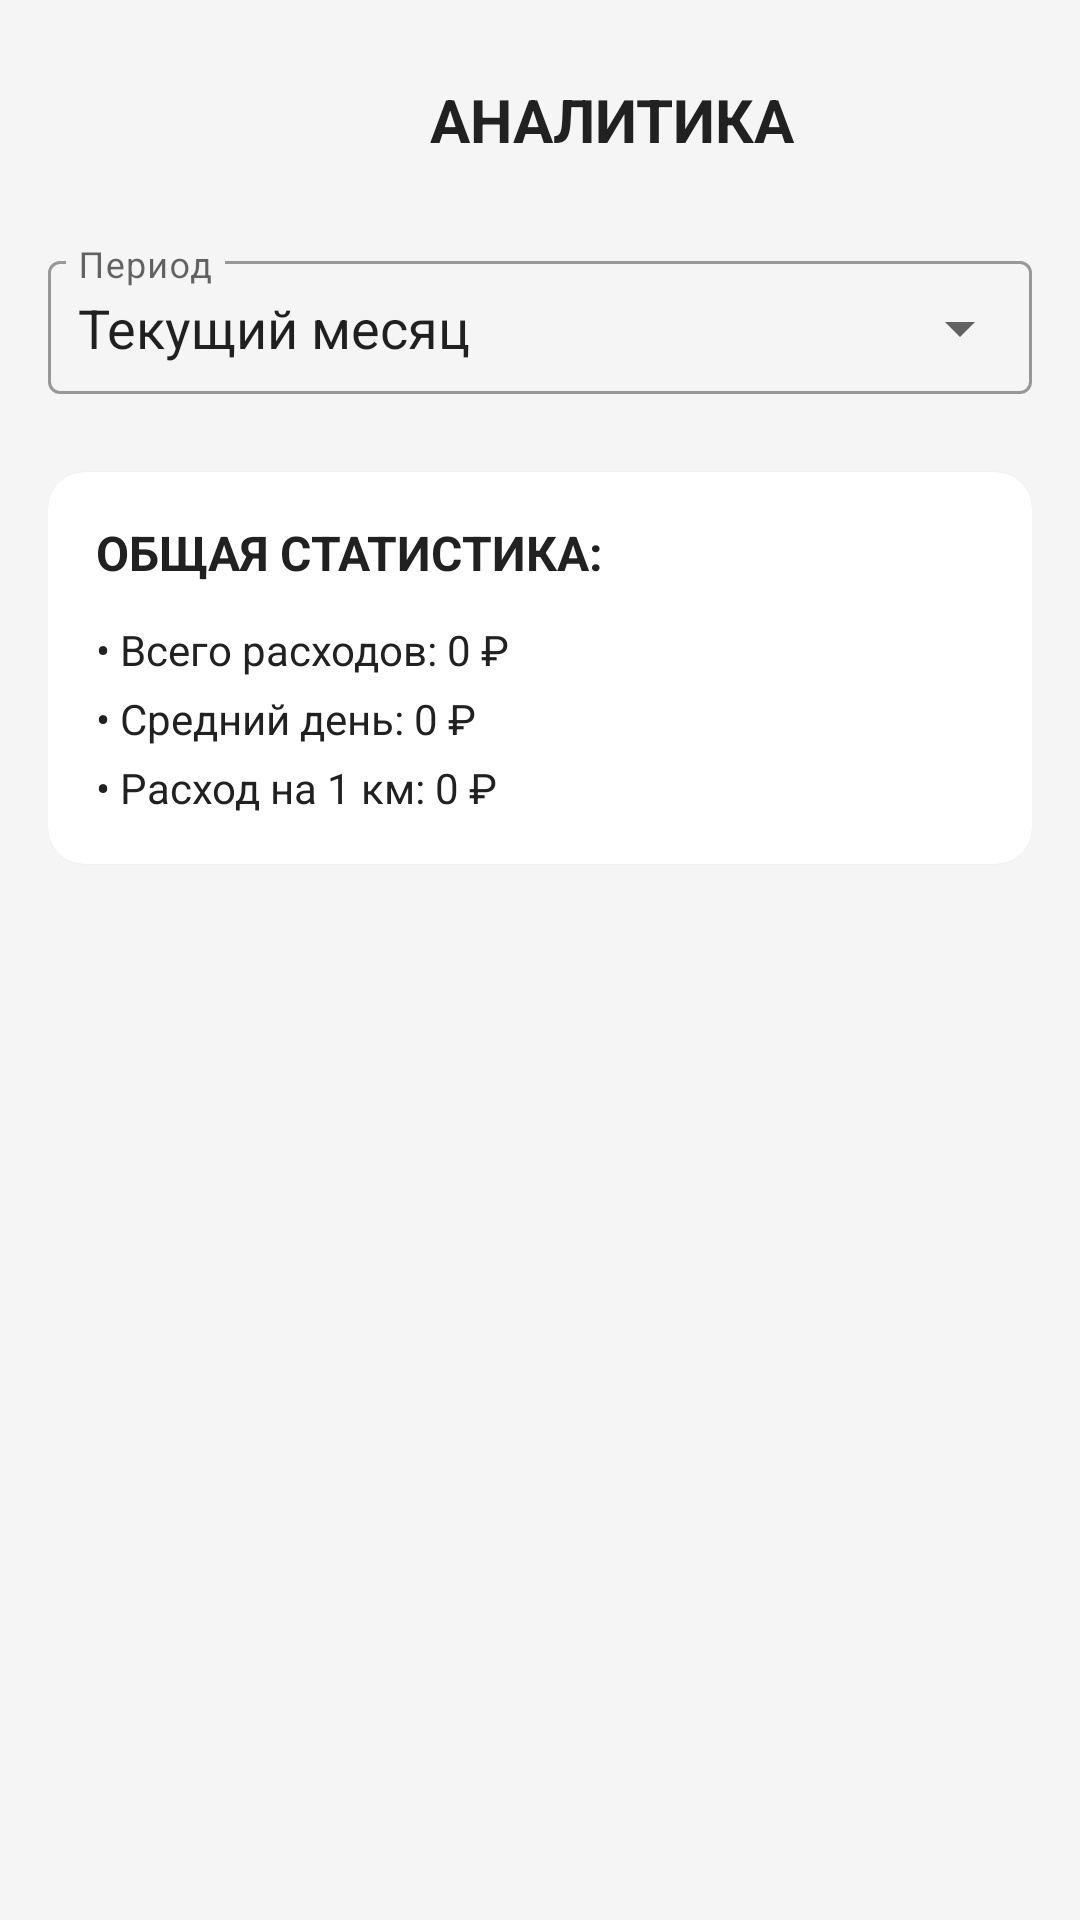

Reconstruct the res/layout file that produces this screen, plus the resources it refers to.
<!-- AndroidManifest.xml: application theme Theme.MaterialComponents.Light.NoActionBar -->
<!-- res/layout/activity_analytics.xml -->
<?xml version="1.0" encoding="utf-8"?>
<ScrollView xmlns:android="http://schemas.android.com/apk/res/android"
    xmlns:app="http://schemas.android.com/apk/res-auto"
    xmlns:tools="http://schemas.android.com/tools"
    android:layout_width="match_parent"
    android:layout_height="match_parent"
    android:background="@color/background"
    android:fillViewport="true">

    <LinearLayout
        android:layout_width="match_parent"
        android:layout_height="wrap_content"
        android:orientation="vertical"
        android:padding="16dp">

        <LinearLayout
            android:layout_width="match_parent"
            android:layout_height="wrap_content"
            android:orientation="horizontal"
            android:gravity="center_vertical"
            android:layout_marginBottom="16dp">

            <ImageButton
                android:id="@+id/backButton"
                android:layout_width="48dp"
                android:layout_height="48dp"
                android:background="?attr/selectableItemBackgroundBorderless"
                android:src="@drawable/ic_arrow_back"
                android:contentDescription="Назад"
                app:tint="@color/text_primary"/>

            <TextView
                android:id="@+id/toolbarTitle"
                android:layout_width="0dp"
                android:layout_height="wrap_content"
                android:layout_weight="1"
                android:text="АНАЛИТИКА"
                android:textSize="20sp"
                android:textStyle="bold"
                android:textColor="@color/text_primary"
                android:gravity="center"/>

        </LinearLayout>

        <com.google.android.material.textfield.TextInputLayout
            android:id="@+id/periodLayout"
            android:layout_width="match_parent"
            android:layout_height="wrap_content"
            android:hint="Период"
            style="@style/Widget.MaterialComponents.TextInputLayout.OutlinedBox"
            app:endIconMode="dropdown_menu"
            android:layout_marginBottom="24dp">

            <AutoCompleteTextView
                android:id="@+id/periodAutoCompleteTextView"
                android:layout_width="match_parent"
                android:layout_height="wrap_content"
                android:inputType="none"
                android:padding="10dp"
                android:text="Текущий месяц"/>

        </com.google.android.material.textfield.TextInputLayout>

        <com.google.android.material.card.MaterialCardView
            android:id="@+id/statisticsCard"
            android:layout_width="match_parent"
            android:layout_height="wrap_content"
            app:cardCornerRadius="12dp"
            android:layout_marginBottom="16dp"
            android:visibility="visible">

            <LinearLayout
                android:layout_width="match_parent"
                android:layout_height="wrap_content"
                android:orientation="vertical"
                android:padding="16dp">

                <TextView
                    android:layout_width="match_parent"
                    android:layout_height="wrap_content"
                    android:text="ОБЩАЯ СТАТИСТИКА:"
                    android:textSize="16sp"
                    android:textStyle="bold"
                    android:textColor="@color/text_primary"
                    android:layout_marginBottom="12dp"/>

                <TextView
                    android:id="@+id/totalExpensesTextView"
                    android:layout_width="match_parent"
                    android:layout_height="wrap_content"
                    android:text="• Всего расходов: 0 ₽"
                    android:textSize="14sp"
                    android:textColor="@color/text_primary"/>

                <TextView
                    android:id="@+id/averageDailyTextView"
                    android:layout_width="match_parent"
                    android:layout_height="wrap_content"
                    android:text="• Средний день: 0 ₽"
                    android:textSize="14sp"
                    android:textColor="@color/text_primary"
                    android:layout_marginTop="4dp"/>

                <TextView
                    android:id="@+id/expensePerKmTextView"
                    android:layout_width="match_parent"
                    android:layout_height="wrap_content"
                    android:text="• Расход на 1 км: 0 ₽"
                    android:textSize="14sp"
                    android:textColor="@color/text_primary"
                    android:layout_marginTop="4dp"/>

            </LinearLayout>
        </com.google.android.material.card.MaterialCardView>

        <com.google.android.material.card.MaterialCardView
            android:id="@+id/pieChartCard"
            android:layout_width="match_parent"
            android:layout_height="wrap_content"
            app:cardCornerRadius="12dp"
            android:layout_marginBottom="16dp"
            android:visibility="gone">

            <LinearLayout
                android:layout_width="match_parent"
                android:layout_height="wrap_content"
                android:orientation="vertical"
                android:padding="16dp">

                <TextView
                    android:id="@+id/pieChartTitle"
                    android:layout_width="match_parent"
                    android:layout_height="wrap_content"
                    android:text="РАСПРЕДЕЛЕНИЕ ПО КАТЕГОРИЯМ"
                    android:textSize="14sp"
                    android:textColor="@color/text_primary"
                    android:gravity="center"
                    android:layout_marginBottom="16dp"/>

                <com.github.mikephil.charting.charts.PieChart
                    android:id="@+id/pieChart"
                    android:layout_width="match_parent"
                    android:layout_height="250dp"
                    android:visibility="visible"/>

                <LinearLayout
                    android:id="@+id/categoryLegendLayout"
                    android:layout_width="match_parent"
                    android:layout_height="wrap_content"
                    android:orientation="vertical"
                    android:layout_marginTop="16dp">
                </LinearLayout>

            </LinearLayout>
        </com.google.android.material.card.MaterialCardView>

        <com.google.android.material.card.MaterialCardView
            android:id="@+id/barChartCard"
            android:layout_width="match_parent"
            android:layout_height="wrap_content"
            app:cardCornerRadius="12dp"
            android:layout_marginBottom="16dp"
            android:visibility="gone">

            <LinearLayout
                android:layout_width="match_parent"
                android:layout_height="wrap_content"
                android:orientation="vertical"
                android:padding="16dp">

                <TextView
                    android:id="@+id/barChartTitle"
                    android:layout_width="match_parent"
                    android:layout_height="wrap_content"
                    android:text="ГРАФИК ПО МЕСЯЦАМ (2026)"
                    android:textSize="14sp"
                    android:textColor="@color/text_secondary"
                    android:gravity="center"
                    android:layout_marginBottom="16dp"/>

                <com.github.mikephil.charting.charts.BarChart
                    android:id="@+id/barChart"
                    android:layout_width="match_parent"
                    android:layout_height="200dp"
                    android:visibility="visible"/>

                <TextView
                    android:id="@+id/monthComparisonTextView"
                    android:layout_width="match_parent"
                    android:layout_height="wrap_content"
                    android:text="Нет данных для сравнения"
                    android:textSize="14sp"
                    android:textColor="@color/text_secondary"
                    android:gravity="center"
                    android:layout_marginTop="12dp"/>

            </LinearLayout>
        </com.google.android.material.card.MaterialCardView>

        <com.google.android.material.card.MaterialCardView
            android:id="@+id/seasonalCard"
            android:layout_width="match_parent"
            android:layout_height="wrap_content"
            app:cardCornerRadius="12dp"
            android:layout_marginBottom="24dp"
            android:visibility="gone">

            <LinearLayout
                android:layout_width="match_parent"
                android:layout_height="wrap_content"
                android:orientation="vertical"
                android:padding="16dp">

                <TextView
                    android:layout_width="match_parent"
                    android:layout_height="wrap_content"
                    android:text="СЕЗОННАЯ АНАЛИТИКА"
                    android:textSize="14sp"
                    android:textColor="@color/text_secondary"
                    android:gravity="center"
                    android:layout_marginBottom="16dp"/>

                <TextView
                    android:layout_width="match_parent"
                    android:layout_height="wrap_content"
                    android:text="ЗИМНИЕ РАСХОДЫ (окт-март):"
                    android:textSize="14sp"
                    android:textStyle="bold"
                    android:textColor="@color/text_primary"/>

                <TextView
                    android:id="@+id/winterAverageTextView"
                    android:layout_width="match_parent"
                    android:layout_height="wrap_content"
                    android:text="• Среднемесячно: 0 ₽"
                    android:textSize="14sp"
                    android:textColor="@color/text_primary"
                    android:layout_marginTop="4dp"/>

                <TextView
                    android:id="@+id/seasonComparisonTextView"
                    android:layout_width="match_parent"
                    android:layout_height="wrap_content"
                    android:text="• Нет данных для сравнения"
                    android:textSize="14sp"
                    android:textColor="@color/text_secondary"
                    android:layout_marginTop="4dp"/>

                <TextView
                    android:layout_width="match_parent"
                    android:layout_height="wrap_content"
                    android:text="ЛЕТНИЕ РАСХОДЫ (апр-сен):"
                    android:textSize="14sp"
                    android:textStyle="bold"
                    android:textColor="@color/text_primary"
                    android:layout_marginTop="12dp"/>

                <TextView
                    android:id="@+id/summerAverageTextView"
                    android:layout_width="match_parent"
                    android:layout_height="wrap_content"
                    android:text="• Среднемесячно: 0 ₽"
                    android:textSize="14sp"
                    android:textColor="@color/text_primary"
                    android:layout_marginTop="4dp"/>

            </LinearLayout>
        </com.google.android.material.card.MaterialCardView>

        <ProgressBar
            android:id="@+id/loadingProgressBar"
            android:layout_width="wrap_content"
            android:layout_height="wrap_content"
            android:layout_gravity="center"
            android:layout_marginVertical="16dp"
            android:visibility="gone"/>

    </LinearLayout>
</ScrollView>
<!-- resources referenced by this layout -->
<resources>
  <color name="background">#F5F5F5</color>
  <color name="text_primary">#212121</color>
  <color name="text_secondary">#757575</color>
</resources>
